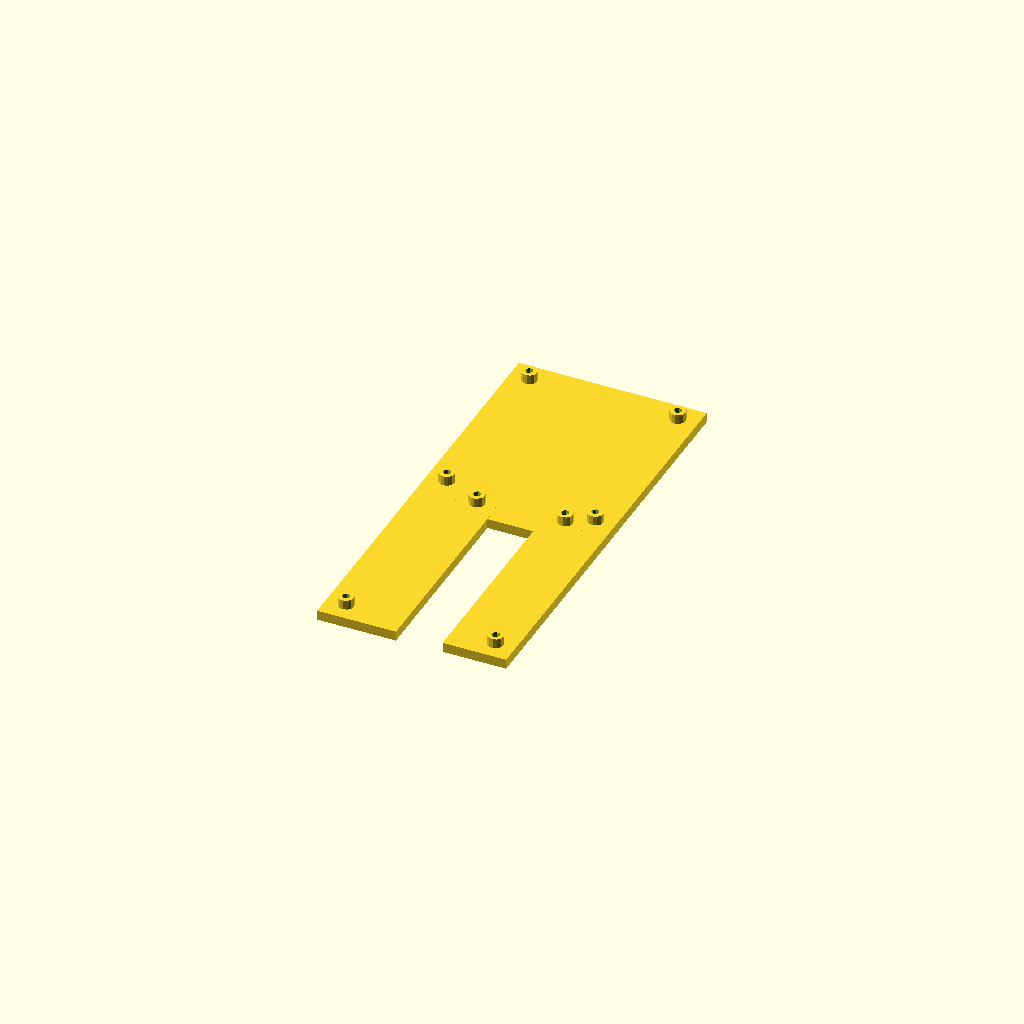
Cell 1 — every parameter at its default value.
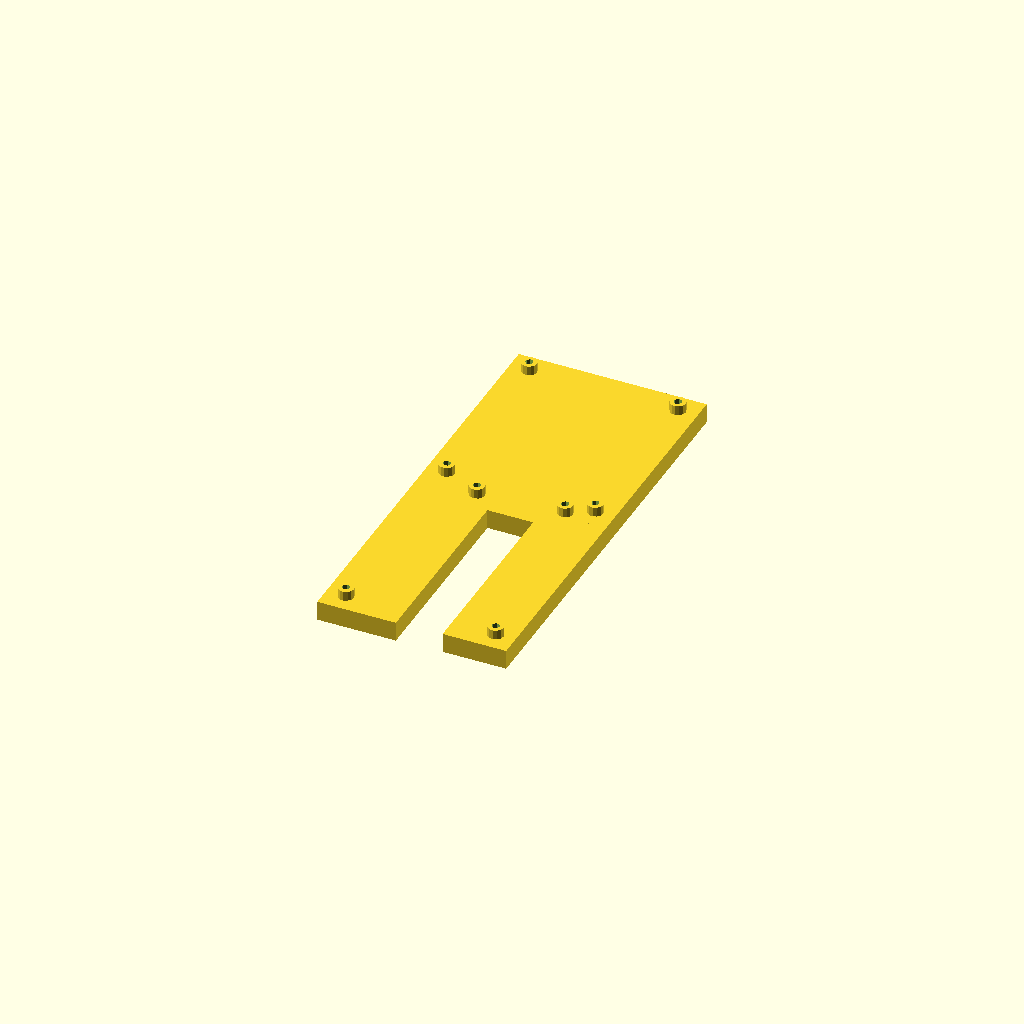
Cell 2: plateThickness = 10 (everything else at default).
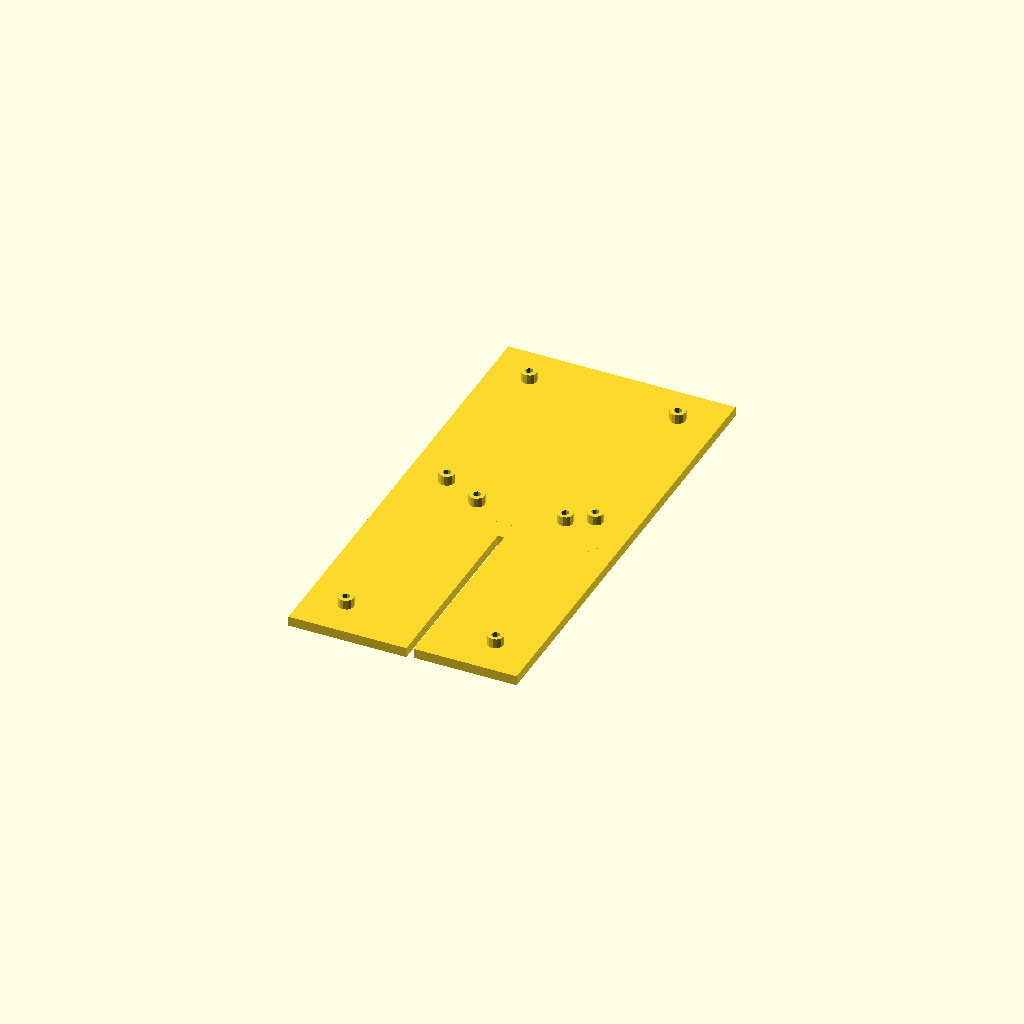
Cell 3: the same model with plateExtension = 20.
All cells are drawn from one camera (rotation 55°, 0°, 25°, orthographic, colour scheme Cornfield), so only the parameter changes between them.
OpenSCAD source file SaanseClockPlate.scad:
$fa = 5;
plateThickness = 5;
offsetHeight = 5;
boltDiameter = 4;
plateExtension = 10;

module boltOuter() {
    translate([0,0, plateThickness+offsetHeight/2-0.1])
        cylinder(h = offsetHeight, d = 2 * boltDiameter, center = true);
}

module boltInner() {
    totalHeight = offsetHeight + plateThickness + 0.2;
    translate([0,0,totalHeight/2-0.1])
        cylinder(h = totalHeight, d = boltDiameter, center = true);
}

boltLocations = [[0,0],
    [75.7,1],
    [75.7-12.4,103.5],
    [20,100],
    [0,110],
    [75.7,110],
    [0,200],
    [75.7,200]];

module boltBar(index1, index2){
    translate([(boltLocations[index1][0]+boltLocations[index2][0])/2,
        (boltLocations[index1][1]+boltLocations[index2][1])/2,
        plateThickness/2])
    cube([abs(boltLocations[index1][0]-boltLocations[index2][0]) + 2* plateExtension,
            abs(boltLocations[index1][1]-boltLocations[index2][1]) + 2* plateExtension, plateThickness], center = true);
}

module plateBeforeHoles() {
    for(bolt = [1:len(boltLocations)]) {
        translate([boltLocations[bolt-1][0],
            boltLocations[bolt-1][1],0])
                boltOuter();
    }
    boltBar(0,3);
    boltBar(1,2);
    boltBar(2,3);
    boltBar(5,6);
}

module plate() {
    difference() {
        plateBeforeHoles();
        for(bolt = [1:len(boltLocations)]) {
            translate([boltLocations[bolt-1][0],
                boltLocations[bolt-1][1],0])
                    boltInner();
    }
        
    }
}
plate();
Customizer parameters (derived from the source; name, type, default, range or options):
plateThickness: number, default 5
offsetHeight: number, default 5
boltDiameter: number, default 4
plateExtension: number, default 10
